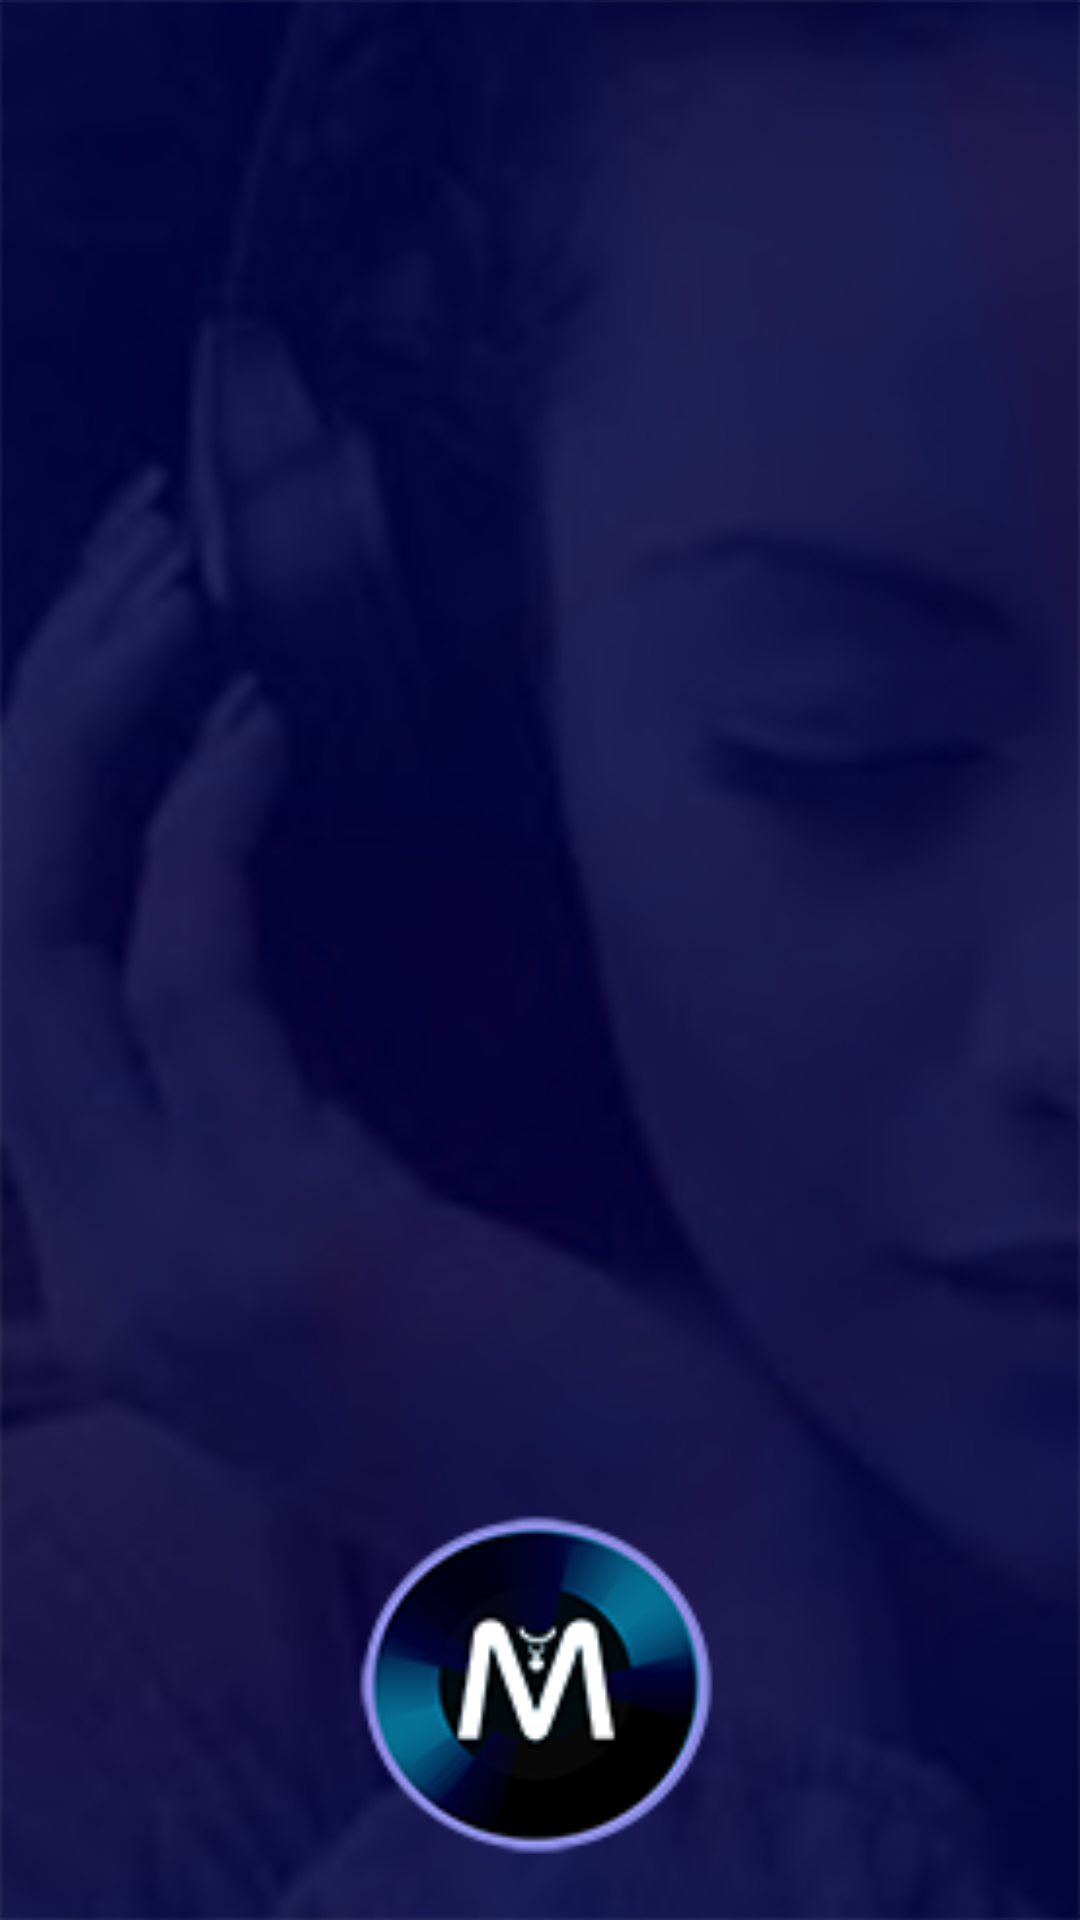

Write the Android layout XML for this screen, with the resource values it uses.
<!-- AndroidManifest.xml: application theme AppTheme -->
<!-- res/layout/nav_header_main.xml -->
<?xml version="1.0" encoding="utf-8"?>
<LinearLayout xmlns:android="http://schemas.android.com/apk/res/android"
    android:id="@+id/nav_header"
    android:layout_width="match_parent"
    android:layout_height="160dp"
    android:background="@drawable/login_bg"
    android:clickable="true"
    android:focusable="true"
    android:gravity="bottom"
    android:orientation="vertical"
    android:padding="16dp"
    android:theme="@style/ThemeOverlay.AppCompat.Dark">

    <ImageView
        android:id="@+id/nav_header_imageView"
        android:layout_width="300dp"
        android:layout_height="130dp"
        android:layout_gravity="center"
        android:src="@drawable/logo" />

    <TextView
        android:id="@+id/nav_header_textView"
        android:layout_width="match_parent"
        android:layout_height="wrap_content"
        android:visibility="gone"
        android:paddingTop="16dp"
        android:text="Chike Mgbemena"
        android:textAppearance="@style/TextAppearance.AppCompat.Body1" />
</LinearLayout>
<!-- resources referenced by this layout -->
<resources>
  <!-- drawable login_bg: png bitmap (drawable, 212065 bytes) -->
  <!-- drawable logo: png bitmap (drawable, 11317 bytes) -->
  <style name="AppTheme" parent="Theme.AppCompat.Light.NoActionBar">
          
          <item name="colorPrimary">@color/colorPrimary</item>
          <item name="colorPrimaryDark">@color/colorPrimaryDark</item>
          <item name="colorAccent">@color/colorAccent</item>
      </style>
  <color name="colorPrimary">#010E52</color>
  <color name="colorPrimaryDark">#010E52</color>
  <color name="colorAccent">#056e92</color>
</resources>
